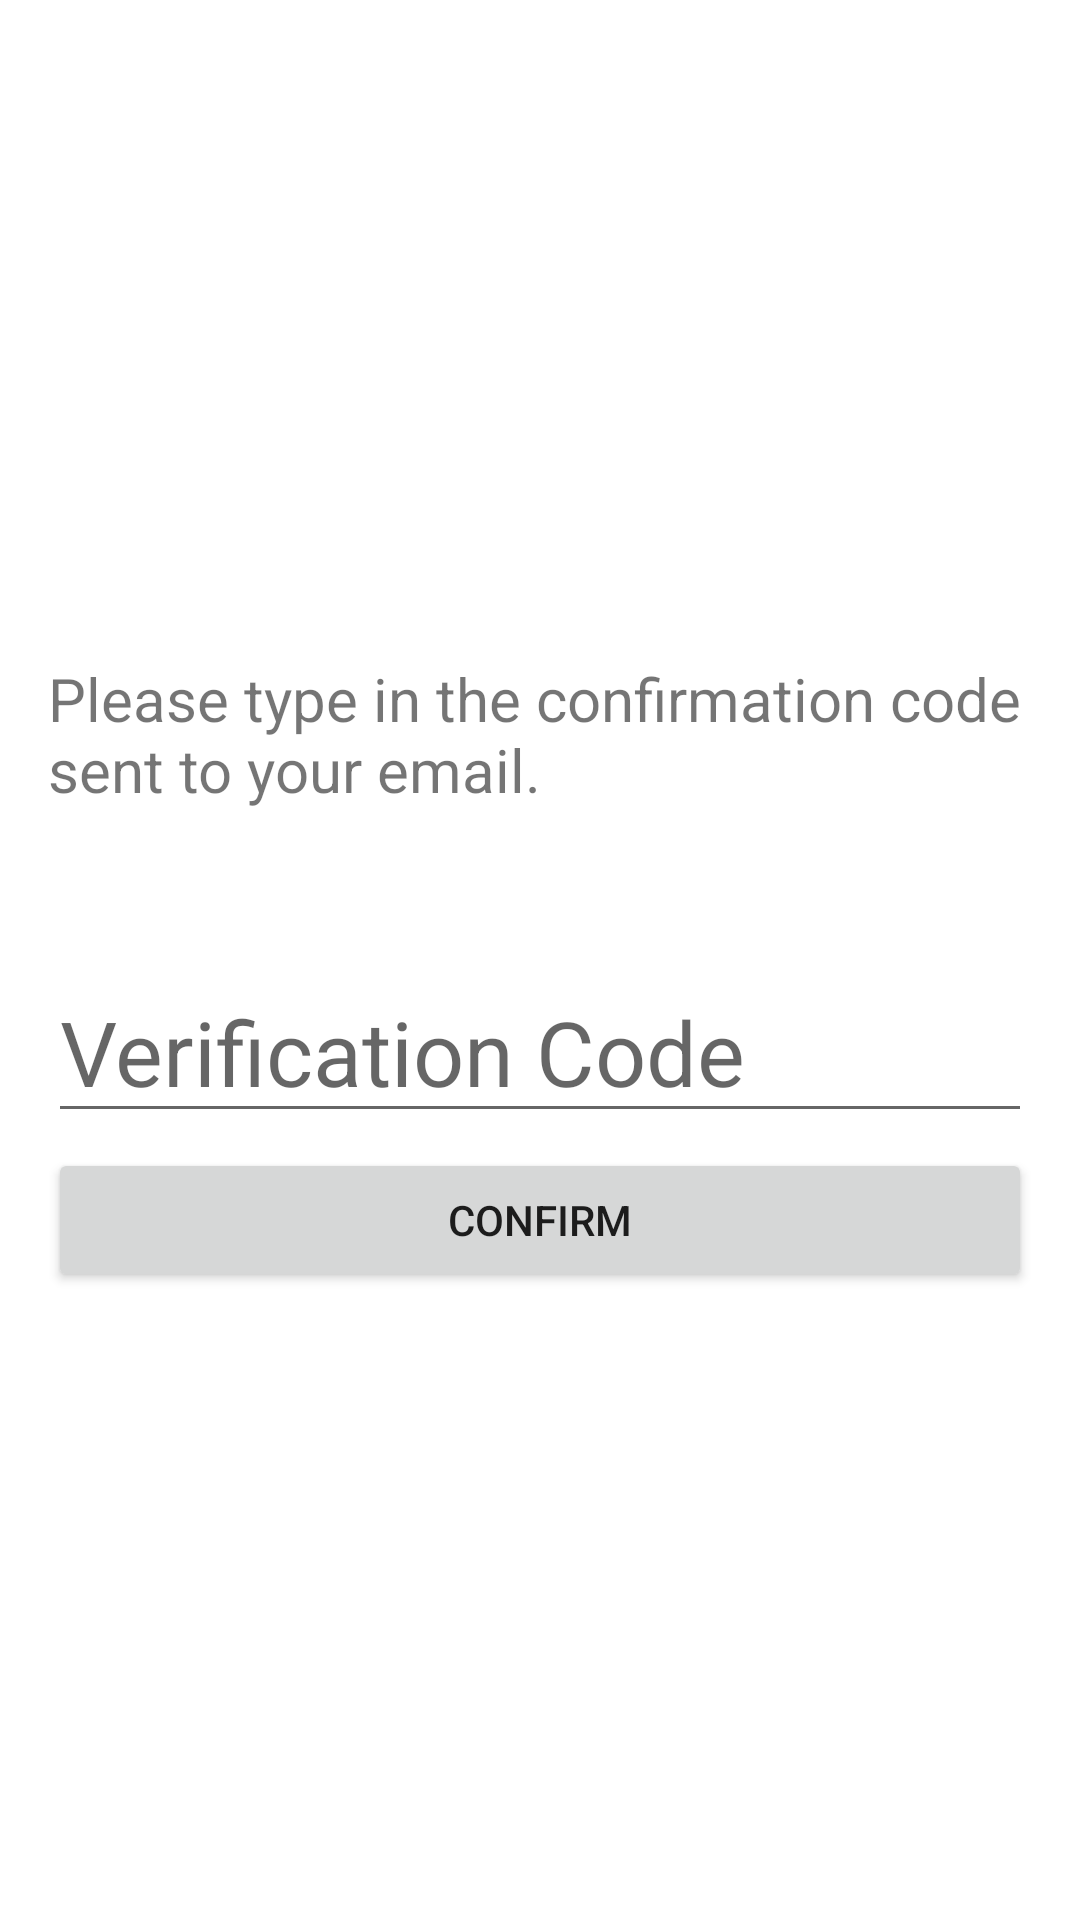

This screen was rendered from an Android layout file. Write that file and the resources it references.
<!-- AndroidManifest.xml: application theme Theme.Amplifyjava -->
<!-- res/layout/activity_confirm.xml -->
<?xml version="1.0" encoding="utf-8"?>

<RelativeLayout xmlns:android="http://schemas.android.com/apk/res/android"
    xmlns:app="http://schemas.android.com/apk/res-auto"
    xmlns:tools="http://schemas.android.com/tools"
    android:layout_width="match_parent"
    android:layout_height="match_parent"
    tools:context=".Confirm"
    android:gravity="center">


    <TextView
        android:id="@+id/usernameConfirm"
        android:layout_width="match_parent"
        android:layout_height="wrap_content"
        android:layout_below="@+id/confirmationPrompt"
        android:layout_marginStart="16dp"
        android:layout_marginTop="5dp"
        android:layout_marginEnd="16dp"
        android:textAlignment="center"
        android:textSize="30sp"
        android:textStyle="bold" />


    <EditText
        android:id="@+id/confirmationNumber"
        android:layout_below="@+id/usernameConfirm"
        android:layout_width="match_parent"
        android:layout_height="wrap_content"
        android:layout_marginStart="16dp"
        android:layout_marginEnd="16dp"
        android:textSize="30sp"
        android:layout_marginTop="5dp"
        android:hint="Verification Code"
        android:inputType="number"
    />

    <Button
        android:id="@+id/confirmButton"
        android:layout_width="match_parent"
        android:layout_height="wrap_content"
        android:layout_marginStart="16dp"
        android:layout_marginEnd="16dp"
        android:layout_below="@+id/confirmationNumber"
        android:layout_marginTop="5dp"
        android:text="Confirm" />

    <TextView
        android:id="@+id/confirmationPrompt"
        android:layout_width="match_parent"
        android:layout_height="wrap_content"
        android:layout_marginStart="16dp"
        android:layout_marginTop="10dp"
        android:layout_marginEnd="16dp"
        android:text="@string/confirmation"
        android:textSize="20sp" />


</RelativeLayout>
<!-- resources referenced by this layout -->
<resources>
  <string name="confirmation">Please type in the confirmation code sent to your email.</string>
  <style name="Theme.Amplifyjava" parent="Theme.MaterialComponents.DayNight.DarkActionBar">
          
          <item name="colorPrimary">@color/purple_500</item>
          <item name="colorPrimaryVariant">@color/purple_700</item>
          <item name="colorOnPrimary">@color/white</item>
          
          <item name="colorSecondary">@color/teal_200</item>
          <item name="colorSecondaryVariant">@color/teal_700</item>
          <item name="colorOnSecondary">@color/black</item>
          
          <item name="android:statusBarColor" tools:targetApi="l">?attr/colorPrimaryVariant</item>
          
      </style>
  <!-- not gathered from this repository: default colours our renderer supplied (Android Studio template values) -->
  <color name="purple_500">#FF6200EE</color>
  <color name="purple_700">#FF3700B3</color>
  <color name="teal_200">#FF03DAC5</color>
  <color name="teal_700">#FF018786</color>
  <color name="black">#FF000000</color>
  <color name="white">#FFFFFFFF</color>
</resources>
